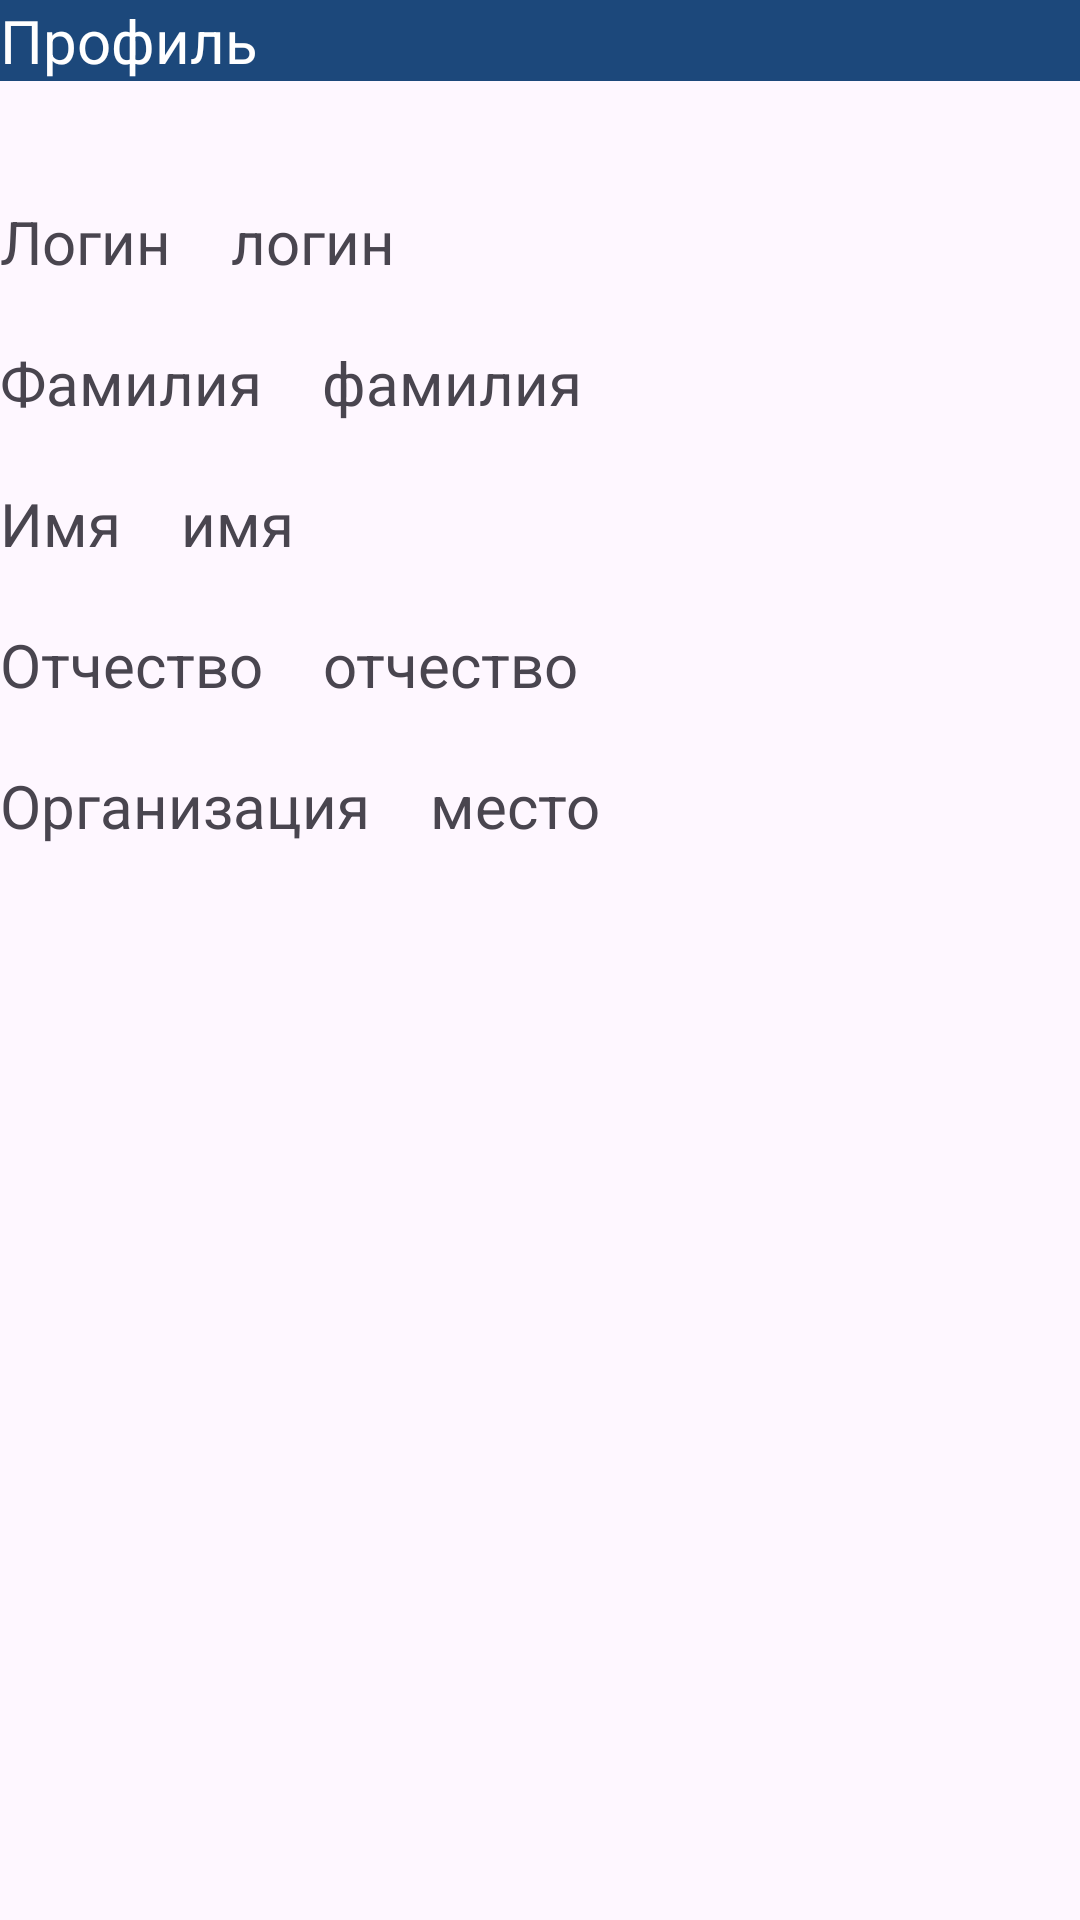

Produce the Android XML layout that renders to this screen, including the resource entries it uses.
<!-- AndroidManifest.xml: application theme Theme.IGenerationMobile -->
<!-- res/layout/fragment_resume.xml -->
<?xml version="1.0" encoding="utf-8"?>
<RelativeLayout xmlns:android="http://schemas.android.com/apk/res/android"
    xmlns:app="http://schemas.android.com/apk/res-auto"
    xmlns:tools="http://schemas.android.com/tools"
    android:layout_width="match_parent"
    android:layout_height="match_parent"
    tools:context=".fragments.profile.Resume">

    <TextView
        android:id="@+id/textView"
        android:layout_width="match_parent"
        android:layout_height="wrap_content"
        android:background="@color/IGNColorBackground"
        android:text="@string/profile"
        android:textColor="@color/IGNColor"
        android:textSize="20sp"
        app:layout_constraintBottom_toBottomOf="parent"
        app:layout_constraintEnd_toEndOf="parent"
        app:layout_constraintStart_toStartOf="parent"
        app:layout_constraintTop_toTopOf="parent" />

    <ImageView
        android:id="@+id/avatar"
        android:layout_width="wrap_content"
        android:layout_height="wrap_content"
        android:layout_below="@+id/textView"
        android:layout_marginTop="20dp"
        android:contentDescription="@string/contentDescription"
        tools:srcCompat="@tools:sample/avatars[0]" />


    <TextView
        android:id="@+id/loginText"
        android:layout_width="wrap_content"
        android:layout_height="wrap_content"
        android:layout_below="@id/avatar"
        android:text="Логин"
        android:layout_marginTop="20dp"
        android:textSize="20sp" />

    <TextView
        android:id="@+id/fnameText"
        android:layout_width="wrap_content"
        android:layout_height="wrap_content"
        android:layout_below="@id/loginText"
        android:text="Фамилия"
        android:layout_marginTop="20dp"
        android:textSize="20sp" />

    <TextView
        android:id="@+id/inameText"
        android:layout_width="wrap_content"
        android:layout_height="wrap_content"
        android:layout_below="@id/fnameText"
        android:text="Имя"
        android:layout_marginTop="20dp"
        android:textSize="20sp" />

    <TextView
        android:id="@+id/onameText"
        android:layout_width="wrap_content"
        android:layout_height="wrap_content"
        android:layout_below="@id/inameText"
        android:text="Отчество"
        android:layout_marginTop="20dp"
        android:textSize="20sp" />

    <TextView
        android:id="@+id/placeNameText"
        android:layout_width="wrap_content"
        android:layout_height="wrap_content"
        android:layout_below="@id/onameText"
        android:text="Организация"
        android:layout_marginTop="20dp"
        android:textSize="20sp"
        />

    <TextView
        android:id="@+id/login"
        android:layout_width="wrap_content"
        android:layout_height="wrap_content"
        android:layout_toEndOf="@id/loginText"
        android:layout_below="@id/avatar"
        android:text="логин"
        android:layout_marginTop="20dp"
        android:layout_marginStart="20dp"
        android:textSize="20sp" />

    <TextView
        android:id="@+id/fname"
        android:layout_width="wrap_content"
        android:layout_height="wrap_content"
        android:layout_toEndOf="@id/fnameText"
        android:layout_below="@id/login"
        android:text="фамилия"
        android:layout_marginTop="20dp"
        android:layout_marginStart="20dp"
        android:textSize="20sp" />

    <TextView
        android:id="@+id/iname"
        android:layout_width="wrap_content"
        android:layout_height="wrap_content"
        android:layout_toEndOf="@id/inameText"
        android:layout_below="@id/fname"
        android:text="имя"
        android:layout_marginTop="20dp"
        android:layout_marginStart="20dp"
        android:textSize="20sp" />

    <TextView
        android:id="@+id/oname"
        android:layout_width="wrap_content"
        android:layout_height="wrap_content"
        android:layout_toEndOf="@id/onameText"
        android:layout_below="@id/iname"
        android:text="отчество"
        android:layout_marginTop="20dp"
        android:layout_marginStart="20dp"
        android:textSize="20sp" />

    <TextView
        android:id="@+id/placeName"
        android:layout_width="wrap_content"
        android:layout_height="wrap_content"
        android:layout_toEndOf="@id/placeNameText"
        android:layout_below="@id/oname"
        android:text="место"
        android:layout_marginTop="20dp"
        android:layout_marginStart="20dp"
        android:textSize="20sp" />

</RelativeLayout>
<!-- resources referenced by this layout -->
<resources>
  <color name="IGNColor">#FFFFFFFF</color>
  <color name="IGNColorBackground">#1C487B</color>
  <string name="contentDescription">TODO</string>
  <string name="profile">Профиль</string>
  <style name="Theme.IGenerationMobile" parent="Base.Theme.IGenerationMobile" />
  <style name="Base.Theme.IGenerationMobile" parent="Theme.Material3.Light.NoActionBar">
          
           <item name="colorPrimary">@color/IGNColorBackground</item>
      </style>
</resources>
